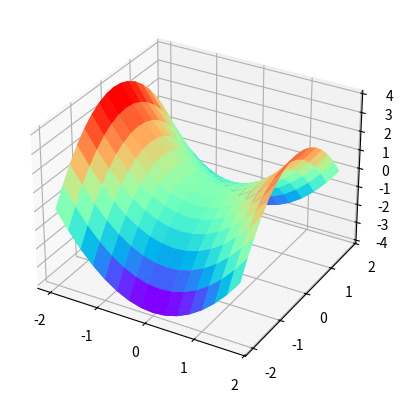
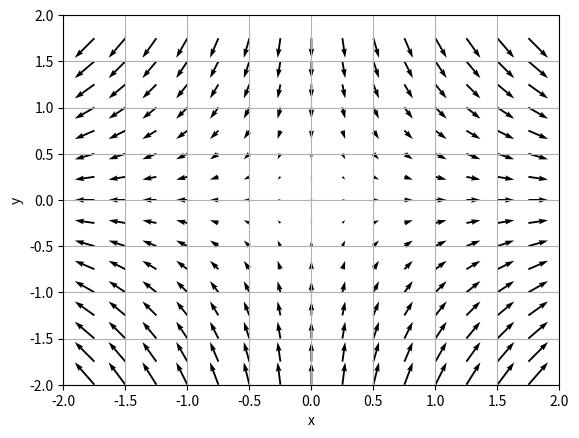

The matplotlib source for these figures, in order:
# -*- coding: utf-8 -*-
# @Time : 2022/4/17 13:02
# @Author : hhq
# @File : gradient_show.py
import numpy as np
import matplotlib.pyplot as plt
import mpl_toolkits.mplot3d.axes3d as pld


def f(x, y):
    return x ** 2 - y ** 2


def grad_x(f, x, y):
    h = 1e-4
    return (f(x + h / 2, y) - f(x - h / 2, y)) / h


def grad_y(f, x, y):
    h = 1e-4
    return (f(x, y + h / 2) - f(x, y - h / 2)) / h


def numerical_gradient(f, P):
    grad = np.zeros_like(P)
    for i in range(P[0].size):
        grad[0][i] = grad_x(f, P[0][i], P[1][i])
        grad[1][i] = grad_y(f, P[0][i], P[1][i])
    return grad


# 定义坐标轴
fig1 = plt.figure()
ax3 = plt.axes(projection='3d')
# ax = fig.add_subplot(111,projection='3d')  #这种方法也可以画多个子图

x = np.arange(-2, 2, 0.25)
y = np.arange(-2, 2, 0.25)

X, Y = np.meshgrid(x, y)
Z = f(X, Y)
# 作图
ax3.plot_surface(X, Y, Z, cmap='rainbow')
ax3.plot_surface(X, Y, Z, rstride=1, cstride=1, cmap='rainbow')
# ax3.contour(X,Y,Z, zdim='z',offset=-2，cmap='rainbow)   #等高线图，要设置offset，为Z的最小值

X = X.flatten()
Y = Y.flatten()
fig2 = plt.figure()
grad = numerical_gradient(f, np.array([X, Y]))
plt.quiver(X, Y, grad[0], grad[1])  # grad 是一个1*X.size的数组
plt.xlim([-2, 2])
plt.ylim([-2, 2])
plt.xlabel('x')
plt.ylabel('y')
plt.grid()
plt.show()
